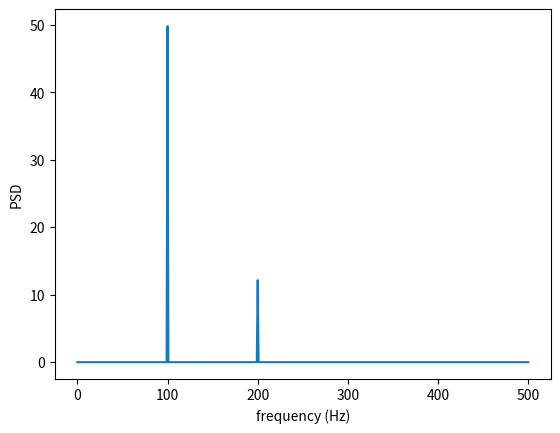
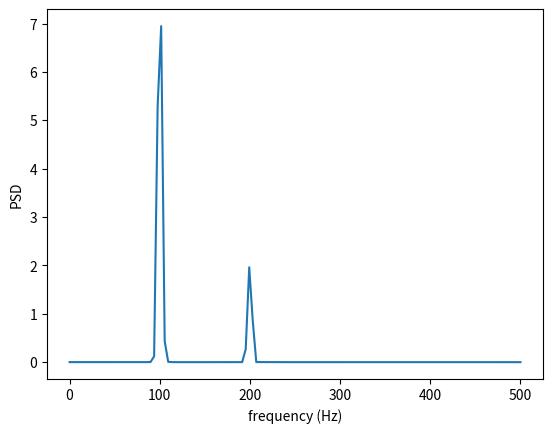

Here is the Python script that generated these plots, in order:
import numpy as np
import numpy.random as random
import scipy.signal as signal
import matplotlib.pyplot as plt

fs = 1000
t = np.linspace( 0, 1, fs, endpoint = False )
x = 10 * np.cos( 2 * np.pi * 100 * t ) + 5 * np.cos( 2 * np.pi * 200 * t ) + random.uniform( -1, 1, fs )	

f1, pxx1 = signal.periodogram( x, fs )
f2, pxx2 = signal.welch( x, fs )

plt.figure( 1 )
plt.plot( f1, pxx1 )
plt.xlabel( 'frequency (Hz)' )
plt.ylabel( 'PSD' )

plt.figure( 2 )
plt.plot( f2, pxx2 )
plt.xlabel( 'frequency (Hz)' )
plt.ylabel( 'PSD' )

plt.show( )